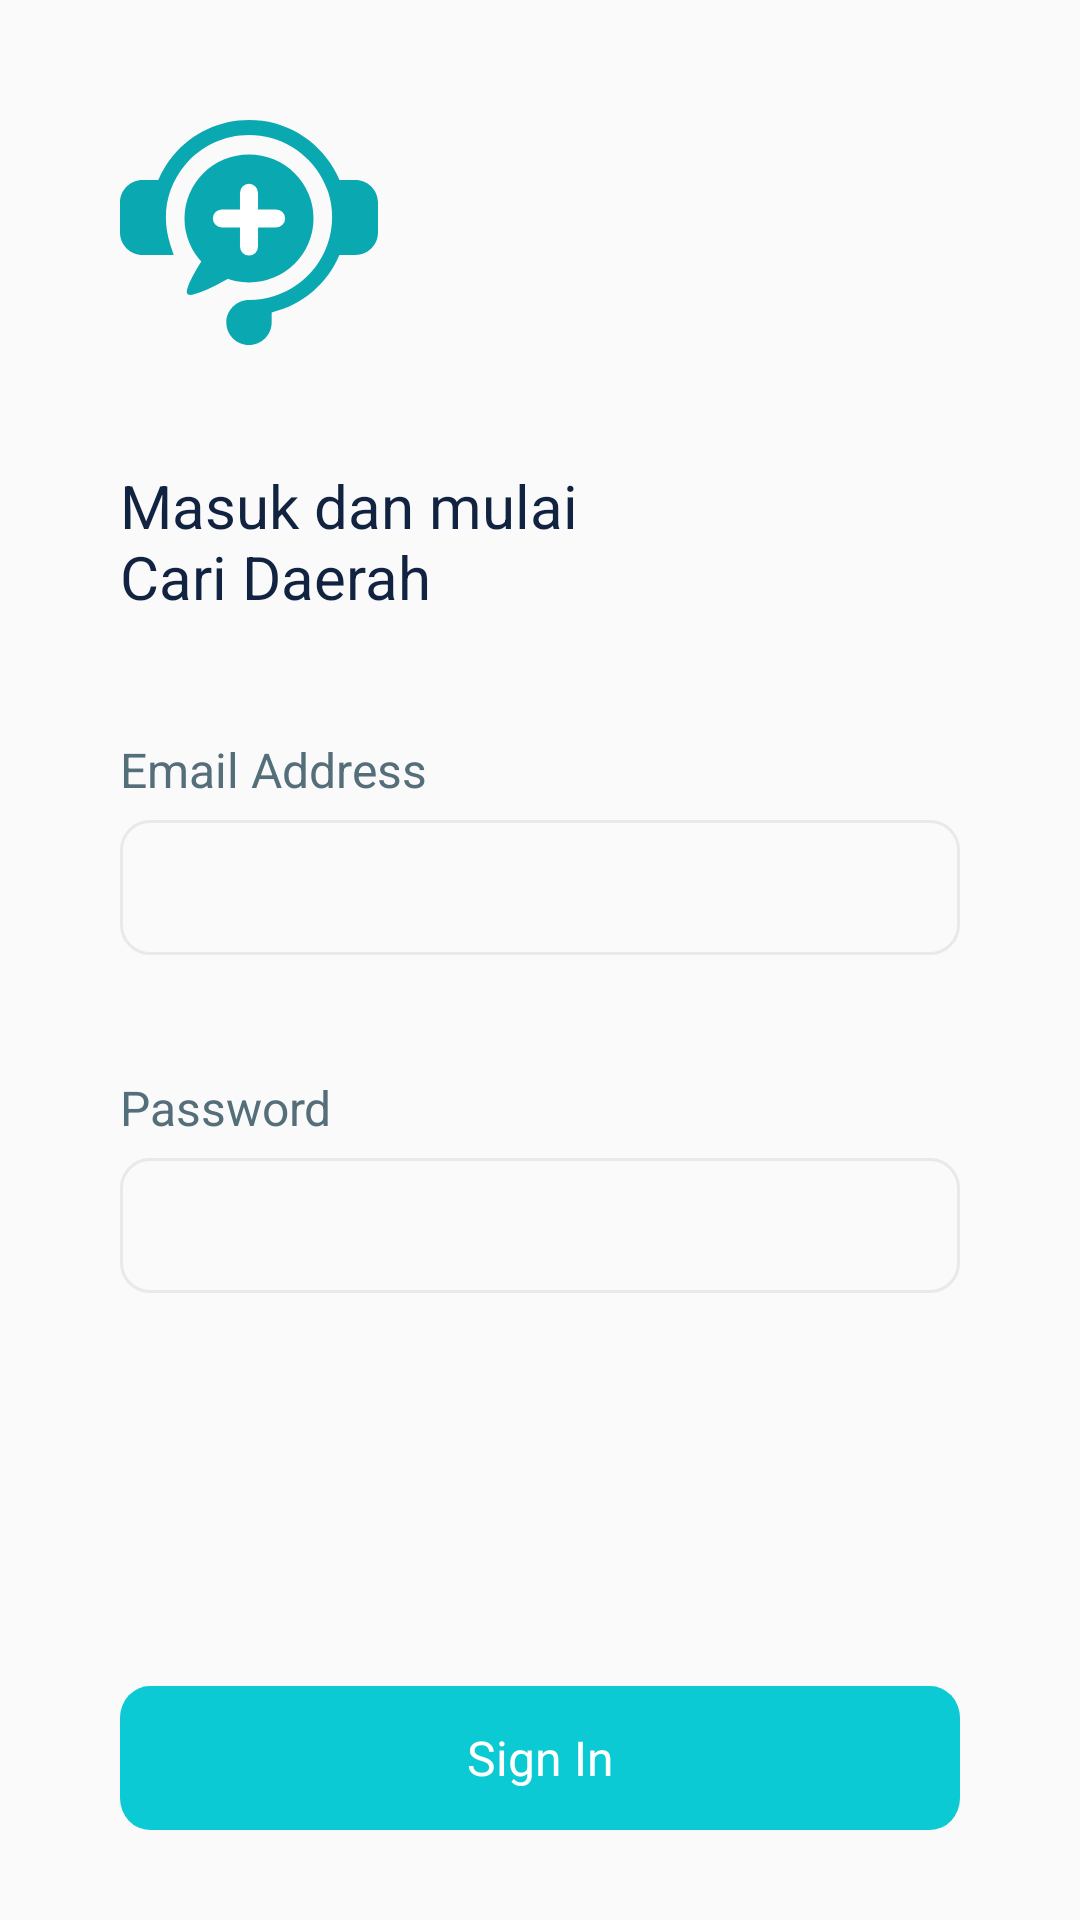

Produce the Android XML layout that renders to this screen, including the resource entries it uses.
<!-- AndroidManifest.xml: application theme Theme.DaerahApp -->
<!-- res/layout/activity_login.xml -->
<?xml version="1.0" encoding="utf-8"?>
<androidx.constraintlayout.widget.ConstraintLayout xmlns:android="http://schemas.android.com/apk/res/android"
    xmlns:app="http://schemas.android.com/apk/res-auto"
    xmlns:tools="http://schemas.android.com/tools"
    android:layout_width="match_parent"
    android:layout_height="match_parent">

    <ImageView
        android:id="@+id/img_landing"
        android:layout_width="wrap_content"
        android:layout_height="wrap_content"
        android:layout_marginStart="@dimen/spacing_40"
        android:layout_marginTop="@dimen/spacing_40"
        android:contentDescription="@string/image_logo"
        android:src="@drawable/ic_logo"
        app:layout_constraintStart_toStartOf="parent"
        app:layout_constraintTop_toTopOf="parent" />

    <TextView
        android:id="@+id/title_login"
        android:layout_width="wrap_content"
        android:layout_height="wrap_content"
        android:layout_marginStart="@dimen/spacing_40"
        android:layout_marginTop="@dimen/spacing_40"
        android:fontFamily="sans-serif"
        android:text="@string/title_register"
        android:textColor="@color/text_black"
        android:textSize="@dimen/font_20"
        app:layout_constraintStart_toStartOf="parent"
        app:layout_constraintTop_toBottomOf="@+id/img_landing" />

    <TextView
        android:id="@+id/title_email"
        android:layout_width="wrap_content"
        android:layout_height="wrap_content"
        android:layout_marginStart="@dimen/spacing_40"
        android:layout_marginTop="@dimen/spacing_40"
        android:fontFamily="sans-serif"
        android:text="@string/email_address"
        android:textColor="@color/text_gray"
        android:textSize="@dimen/font_16"
        app:layout_constraintStart_toStartOf="parent"
        app:layout_constraintTop_toBottomOf="@+id/title_login" />

    <EditText
        android:id="@+id/edtEmail"
        android:layout_width="match_parent"
        android:layout_height="wrap_content"
        android:layout_marginStart="@dimen/spacing_40"
        android:layout_marginTop="@dimen/spacing_6"
        android:layout_marginEnd="@dimen/spacing_40"
        android:background="@drawable/ic_bg_rounded_corner_grey"
        android:importantForAutofill="no"
        android:inputType="textEmailAddress"
        app:layout_constraintEnd_toEndOf="parent"
        app:layout_constraintStart_toStartOf="parent"
        app:layout_constraintTop_toBottomOf="@id/title_email" />

    <TextView
        android:id="@+id/title_password"
        android:layout_width="wrap_content"
        android:layout_height="wrap_content"
        android:layout_marginStart="@dimen/spacing_40"
        android:layout_marginTop="@dimen/spacing_40"
        android:fontFamily="sans-serif"
        android:text="@string/password"
        android:textColor="@color/text_gray"
        android:textSize="@dimen/font_16"
        app:layout_constraintStart_toStartOf="parent"
        app:layout_constraintTop_toBottomOf="@+id/edtEmail" />

    <EditText
        android:id="@+id/edtPassword"
        android:layout_width="match_parent"
        android:layout_height="wrap_content"
        android:layout_marginStart="@dimen/spacing_40"
        android:layout_marginTop="@dimen/spacing_6"
        android:layout_marginEnd="@dimen/spacing_40"
        android:background="@drawable/ic_bg_rounded_corner_grey"
        android:importantForAutofill="no"
        android:inputType="textPassword"
        app:layout_constraintEnd_toEndOf="parent"
        app:layout_constraintStart_toStartOf="parent"
        app:layout_constraintTop_toBottomOf="@id/title_password" />


    <Button
        android:id="@+id/btn_login"
        android:layout_width="match_parent"
        android:layout_height="wrap_content"
        android:layout_marginStart="@dimen/spacing_40"
        android:layout_marginEnd="@dimen/spacing_40"
        android:layout_marginBottom="@dimen/spacing_30"
        android:background="@drawable/ic_rectangle_btn"
        android:fontFamily="sans-serif"
        android:text="@string/btn_login"
        android:textAllCaps="false"
        android:textColor="@color/white"
        android:textSize="@dimen/font_16"
        android:textStyle="normal"
        app:layout_constraintBottom_toBottomOf="parent"
        app:layout_constraintEnd_toEndOf="parent"
        app:layout_constraintStart_toStartOf="parent" />


</androidx.constraintlayout.widget.ConstraintLayout>
<!-- resources referenced by this layout -->
<resources>
  <color name="text_black">#112340</color>
  <color name="text_gray">#546E7A</color>
  <color name="white">#FFFFFFFF</color>
  <dimen name="font_16">16sp</dimen>
  <dimen name="font_20">20sp</dimen>
  <dimen name="spacing_30">30dp</dimen>
  <dimen name="spacing_40">40dp</dimen>
  <dimen name="spacing_6">6sp</dimen>
  <!-- drawable ic_bg_rounded_corner_grey (drawable) -->
  <vector xmlns:android="http://schemas.android.com/apk/res/android"
      android:width="280dp"
      android:height="45dp"
      android:viewportWidth="280"
      android:viewportHeight="45">
    <path
        android:strokeWidth="1"
        android:pathData="M10,0.5L270,0.5A9.5,9.5 0,0 1,279.5 10L279.5,35A9.5,9.5 0,0 1,270 44.5L10,44.5A9.5,9.5 0,0 1,0.5 35L0.5,10A9.5,9.5 0,0 1,10 0.5z"
        android:fillColor="#00000000"
        android:strokeColor="#E9E9E9"/>
  </vector>
  <!-- drawable ic_logo: vector/xml drawable (drawable-v24, 2005 chars, omitted) -->
  <!-- drawable ic_rectangle_btn (drawable) -->
  <vector xmlns:android="http://schemas.android.com/apk/res/android"
      android:width="280dp"
      android:height="45dp"
      android:viewportWidth="280"
      android:viewportHeight="45">
    <path
        android:pathData="M10,0L270,0A10,10 0,0 1,280 10L280,35A10,10 0,0 1,270 45L10,45A10,10 0,0 1,0 35L0,10A10,10 0,0 1,10 0z"
        android:fillColor="#0BCAD4"/>
  </vector>
  <string name="btn_login">Sign In</string>
  <string name="email_address">Email Address</string>
  <string name="image_logo">My Image Logo Dashboard</string>
  <string name="password">Password</string>
  <string name="title_register">Masuk dan mulai \nCari Daerah</string>
  <style name="Theme.DaerahApp" parent="Theme.Design.Light.NoActionBar">
          
  
          
          <item name="colorSecondary">@color/teal_200</item>
          <item name="colorSecondaryVariant">@color/teal_700</item>
          <item name="colorOnSecondary">@color/black</item>
          
          <item name="android:statusBarColor" tools:targetApi="l">?attr/colorPrimaryVariant</item>
          
      </style>
  <color name="teal_200">#FF03DAC5</color>
  <color name="teal_700">#FF018786</color>
  <color name="black">#FF000000</color>
</resources>
